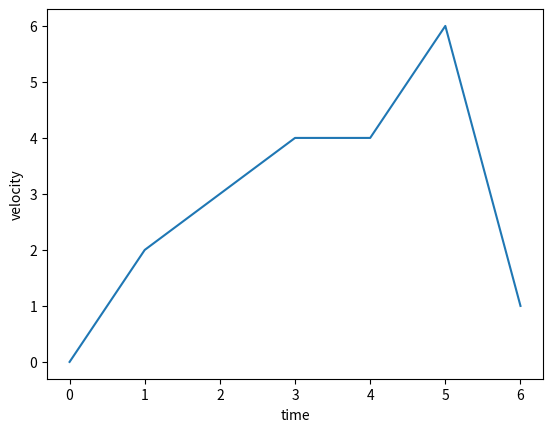

Source code (Python):
import matplotlib
from matplotlib.pyplot import draw, figure, show
import matplotlib.pyplot as plt
from numpy import arange, sin, pi
import numpy as np

plt.plot([0,2,3,4,4,6,1])
plt.xlabel('time')
plt.ylabel('velocity')
plt.show()
